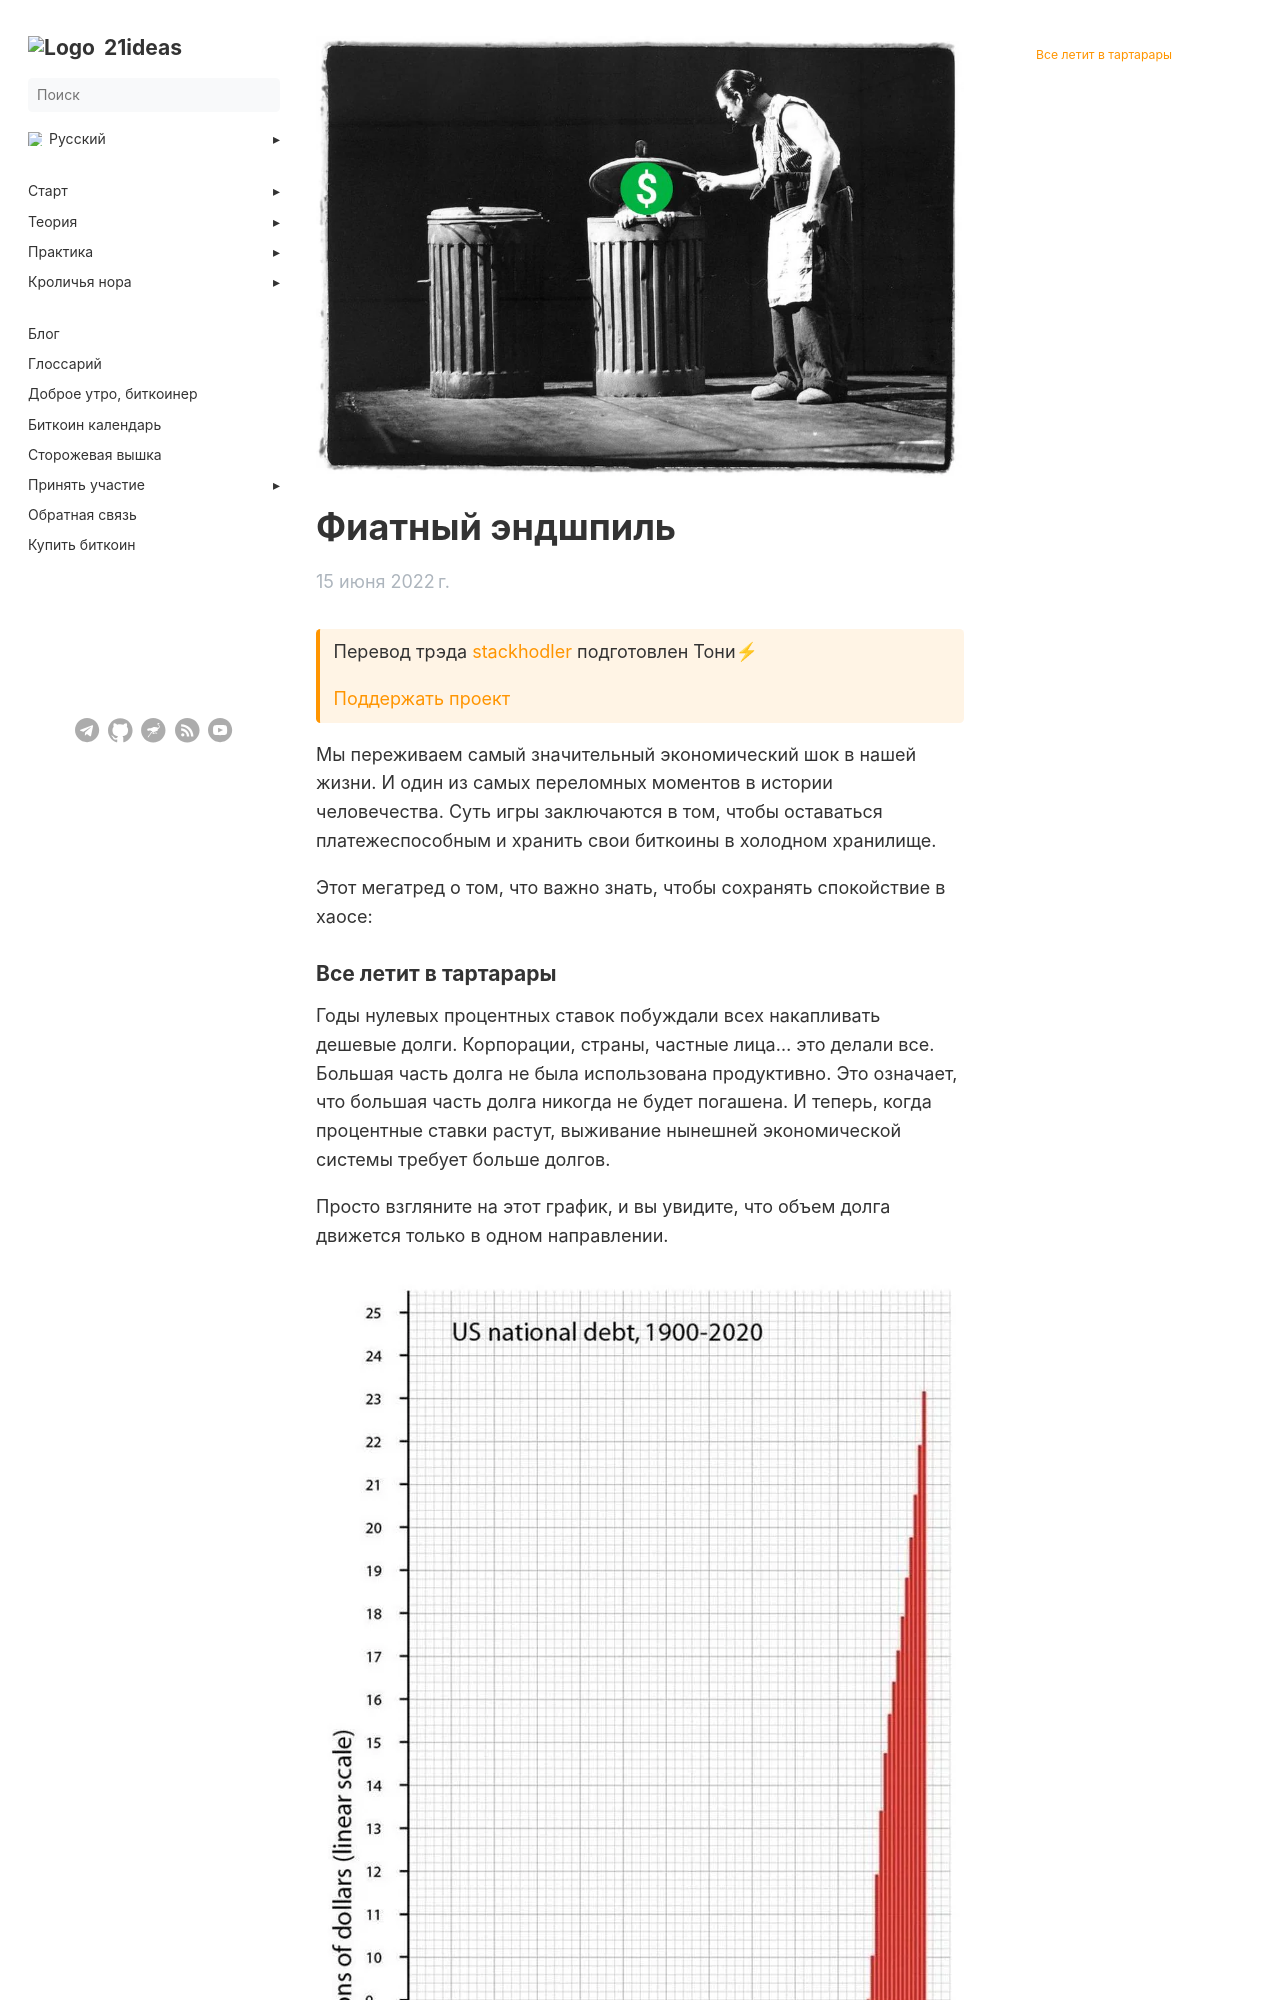

repository: 21ideas-org/21ideas.org · page: posts/fiatnyj-endshpil/index.html · generator: jekyll

---
author: "stackhodler"
date: 2022-06-15
list_description: "Мы переживаем самый значительный экономический шок в нашей жизни. И один из самых переломных моментов в истории человечества. Суть игры заключаются в том, чтобы оставаться платежеспособным и хранить свои биткоины в холодном хранилище."
menu:
  main:
    parent: blog
next: /blog/
prev: /blog/
title: "Фиатный эндшпиль"
h1: "Фиатный эндшпиль"
cover: /img/ends-945.webp
description: "Мы переживаем самый значительный экономический шок в нашей жизни. И один из самых переломных моментов в истории человечества. Суть игры заключаются в том, чтобы оставаться платежеспособным и хранить свои биткоины в холодном хранилище."
aliases: ['/fiat-endshpiel']
weight: 10
---

{{< hint btc >}}
Перевод трэда [stackhodler](https://twitter.com/stackhodler) подготовлен Тони⚡

[Поддержать проект](/contribute/)
{{< /hint >}}

Мы переживаем самый значительный экономический шок в нашей жизни. И один из самых переломных моментов в истории человечества. Суть игры заключаются в том, чтобы оставаться платежеспособным и хранить свои биткоины в холодном хранилище.

Этот мегатред о том, что важно знать, чтобы сохранять спокойствие в хаосе:
